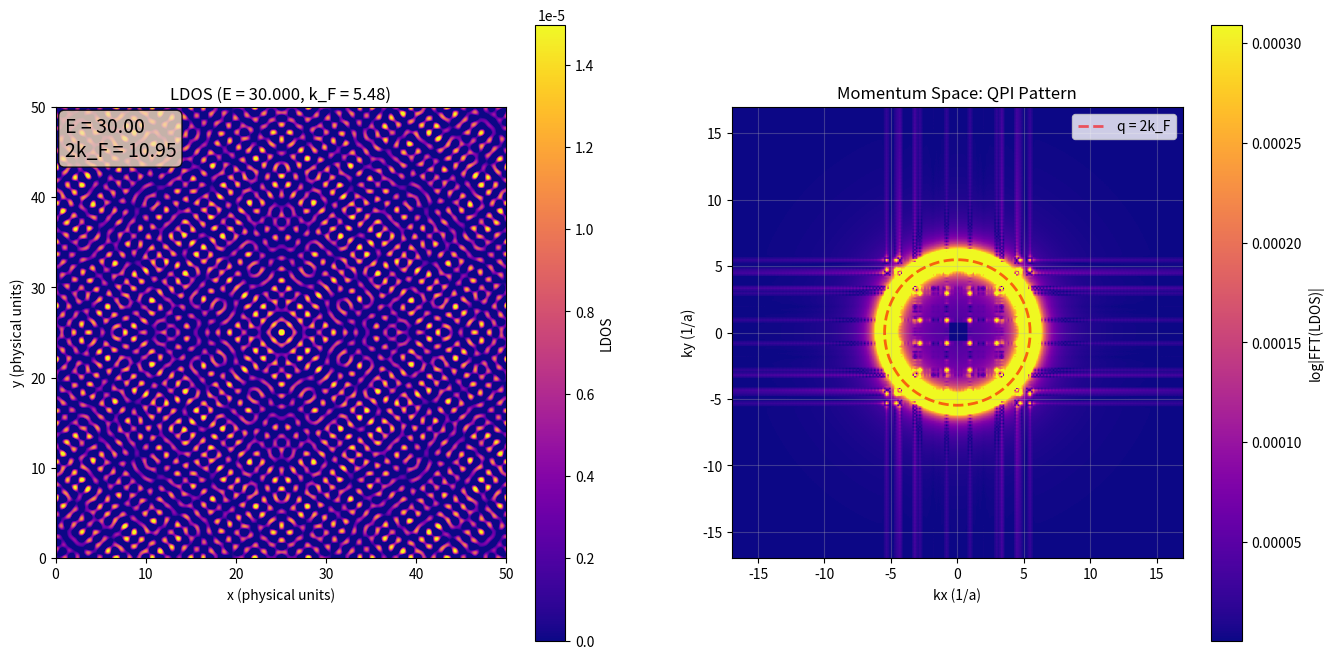

Python code for this plot: (Note: this script raises an exception after producing the figure.)
import numpy as np
import matplotlib.pyplot as plt
import matplotlib.animation as animation

# System parameters
gridsize = 2000       # Number of grid points
L = 50.0            # Physical system size
Nx, Ny = gridsize, gridsize
a = L / gridsize    # lattice spacing (derived from L and gridsize)
t = 0.3             # hopping
mu = 0.0            # chemical potential (Fermi energy)
eta = 0.01          # broadening for Green's function (smaller = sharper rings, more lattice artifacts)

print(f"Grid: {gridsize}x{gridsize} points")
print(f"System size: {L} x {L}")
print(f"Lattice spacing: a = {a:.4f}")

# Energy sweep parameters for animation
E_min = 30.0   # Minimum energy
E_max = 50.0   # Maximum energy
n_frames = 20  # Number of energy steps

# Calculate Fermi wavevector for parabolic dispersion
def energy_to_kF(E):
    """Convert energy to Fermi wavevector for parabolic dispersion E = k²"""
    return np.sqrt(E)  # For E = k², we have k_F = sqrt(E)

k_F_max = energy_to_kF(E_max)
print(f"Energy range: {E_min} to {E_max}")
print(f"k_F range: {energy_to_kF(E_min):.2f} to {k_F_max:.2f}")
print(f"2k_F range: {2*energy_to_kF(E_min):.2f} to {2*k_F_max:.2f}")

# -----------------------------
# 2. k-space setup
# -----------------------------
kx = 2*np.pi*np.fft.fftfreq(Nx, d=a)
ky = 2*np.pi*np.fft.fftfreq(Ny, d=a)
KX, KY = np.meshgrid(kx, ky)

# Use parabolic dispersion for circular Fermi surface
epsilon_k = (KX**2 + KY**2) - mu  # Parabolic dispersion: E = k²
print("Using parabolic dispersion (circular Fermi surface): E = k²")
print(f"k-space grid: kx, ky range from {kx.min():.2f} to {kx.max():.2f}")
print(f"dk (k-space resolution) = {kx[1] - kx[0]:.4f}")
print(f"For reference: 2π/L = {2*np.pi/L:.4f}, 2π/a = {2*np.pi/a:.2f}")

# -----------------------------
# 5. Single impurity
# -----------------------------
V_s = 1  # Impurity strength

# Single impurity at center
imp_positions = [
    (Nx//2, Ny//2),      # Center
]
print(f"Using {len(imp_positions)} impurity")

# -----------------------------
# Setup figure for animation
# -----------------------------
fig, (ax1, ax2) = plt.subplots(1, 2, figsize=(16, 8), dpi=100)

# Real space LDOS plot
im1 = ax1.imshow(np.zeros((Nx, Ny)), origin='lower', cmap='plasma',
                 extent=[0, L, 0, L])
ax1.set_title("LDOS around impurities (parabolic dispersion)")
plt.colorbar(im1, ax=ax1, label='LDOS')
ax1.set_xlabel('x (physical units)')
ax1.set_ylabel('y (physical units)')

# Momentum space plot
# Limit the k-space display to a reasonable range around 2k_F_max
k_display_max = 2 * k_F_max * 1.2  # Show 20% beyond maximum 2k_F
# Calculate cropped size for initial display
dk = kx[1] - kx[0]
n_pixels = int(k_display_max / dk)
n_pixels = min(n_pixels, gridsize//2)
init_size = 2 * n_pixels

im2 = ax2.imshow(np.zeros((init_size, init_size)), origin='lower', cmap='plasma',
                 extent=[-k_display_max, k_display_max, -k_display_max, k_display_max])
plt.colorbar(im2, ax=ax2, label='log|FFT(LDOS)|')
ax2.set_xlabel('kx (1/a)')
ax2.set_ylabel('ky (1/a)')
ax2.set_title('Momentum Space: QPI Pattern')
ax2.grid(True, alpha=0.3)

# Add circle for 2k_F (will be updated)
theta = np.linspace(0, 2*np.pi, 100)
k_F_init = energy_to_kF(E_min)
circle_x_init = 2*k_F_init * np.cos(theta)
circle_y_init = 2*k_F_init * np.sin(theta)
circle_line, = ax2.plot(circle_x_init, circle_y_init, 'r--', linewidth=2, alpha=0.6, label='q = 2k_F')
ax2.legend()

# Energy text display
energy_text = ax1.text(0.02, 0.98, '', transform=ax1.transAxes,
                       fontsize=14, verticalalignment='top',
                       bbox=dict(boxstyle='round', facecolor='wheat', alpha=0.8))

def animate(frame_idx):
    # Calculate energy for this frame
    E = E_min + (E_max - E_min) * frame_idx / (n_frames - 1)
    k_F = energy_to_kF(E)
    
    print(f"Frame {frame_idx+1}/{n_frames}: E={E:.3f}, k_F={k_F:.3f}")
    
    # -----------------------------
    # 3. Calculate Green's function for this energy
    # -----------------------------
    Gk = 1.0 / (E - epsilon_k + 1j*eta)
    G0 = np.fft.fftshift(np.fft.ifft2(Gk))
    
    # Calculate T-matrices for each impurity
    T_matrices = []
    for imp_i, imp_j in imp_positions:
        G0_imp = G0[imp_i, imp_j]
        T = V_s / (1 - V_s*G0_imp)
        T_matrices.append(T)
    
    # Calculate LDOS with multiple impurities
    LDOS = np.zeros((Nx, Ny))
    for i in range(Nx):
        for j in range(Ny):
            G_ii = G0[i,j]
            for idx, (imp_i, imp_j) in enumerate(imp_positions):
                T = T_matrices[idx]
                G_ii += G0[i,imp_j] * T * G0[imp_i,j]
            LDOS[i,j] = -1/np.pi * np.imag(G_ii)
    
    # Update real space plot
    im1.set_data(LDOS)
    vmax = np.percentile(np.abs(LDOS), 99)
    im1.set_clim(vmin=0, vmax=vmax)
    ax1.set_title(f"LDOS (E = {E:.3f}, k_F = {k_F:.2f})")
    energy_text.set_text(f'E = {E:.2f}\n2k_F = {2*k_F:.2f}')
    
    # Calculate FFT with processing to reduce lattice artifacts
    LDOS_centered = LDOS - np.mean(LDOS)
    
    # Apply Gaussian smoothing to reduce high-frequency grid noise
    # This suppresses the sharp lattice structure while preserving smooth QPI oscillations
    from scipy.ndimage import gaussian_filter
    sigma_smooth = 0.05  # Small smoothing in pixel units
    LDOS_smoothed = gaussian_filter(LDOS_centered, sigma=sigma_smooth)
    
    # Apply window to reduce edge effects
    window = np.outer(np.hanning(Nx), np.hanning(Ny))
    LDOS_windowed = LDOS_smoothed * window
    LDOS_fft = np.fft.fftshift(np.fft.fft2(LDOS_windowed))
    
    fft_magnitude = np.abs(LDOS_fft)
    center = gridsize//2
    
    # Suppress central DC component
    fft_magnitude[center-5:center+6, center-5:center+6] = np.percentile(fft_magnitude, 10)
    
    # Apply power law to enhance circular features and suppress sharp peaks
    fft_display = np.log1p(fft_magnitude**0.8)
    
    # Crop the FFT to the display region to avoid showing empty space
    # Calculate how many pixels correspond to k_display_max
    dk = kx[1] - kx[0]  # k-space resolution
    n_pixels = int(k_display_max / dk)
    n_pixels = min(n_pixels, gridsize//2)  # Don't exceed half the lattice size
    
    # Crop around center
    fft_cropped = fft_display[center-n_pixels:center+n_pixels, center-n_pixels:center+n_pixels]
    
    # Update momentum space plot with cropped data
    im2.set_data(fft_cropped)
    im2.set_extent([-k_display_max, k_display_max, -k_display_max, k_display_max])
    vmax_fft = np.percentile(fft_cropped, 95)
    vmin_fft = np.percentile(fft_cropped, 5)
    im2.set_clim(vmin=vmin_fft, vmax=vmax_fft)
    
    # Update 2k_F circle
    circle_x = k_F * np.cos(theta)
    circle_y = k_F * np.sin(theta)
    circle_line.set_data(circle_x, circle_y)
    
    return [im1, im2, circle_line, energy_text]

print("Starting animation...")
ani = animation.FuncAnimation(fig, animate, frames=n_frames, interval=200, blit=True)
ani.save('qpi_greens_function_sweep.gif', writer='pillow', fps=5)
print(f"Saved animation: {n_frames} frames from E={E_min} to E={E_max}")
